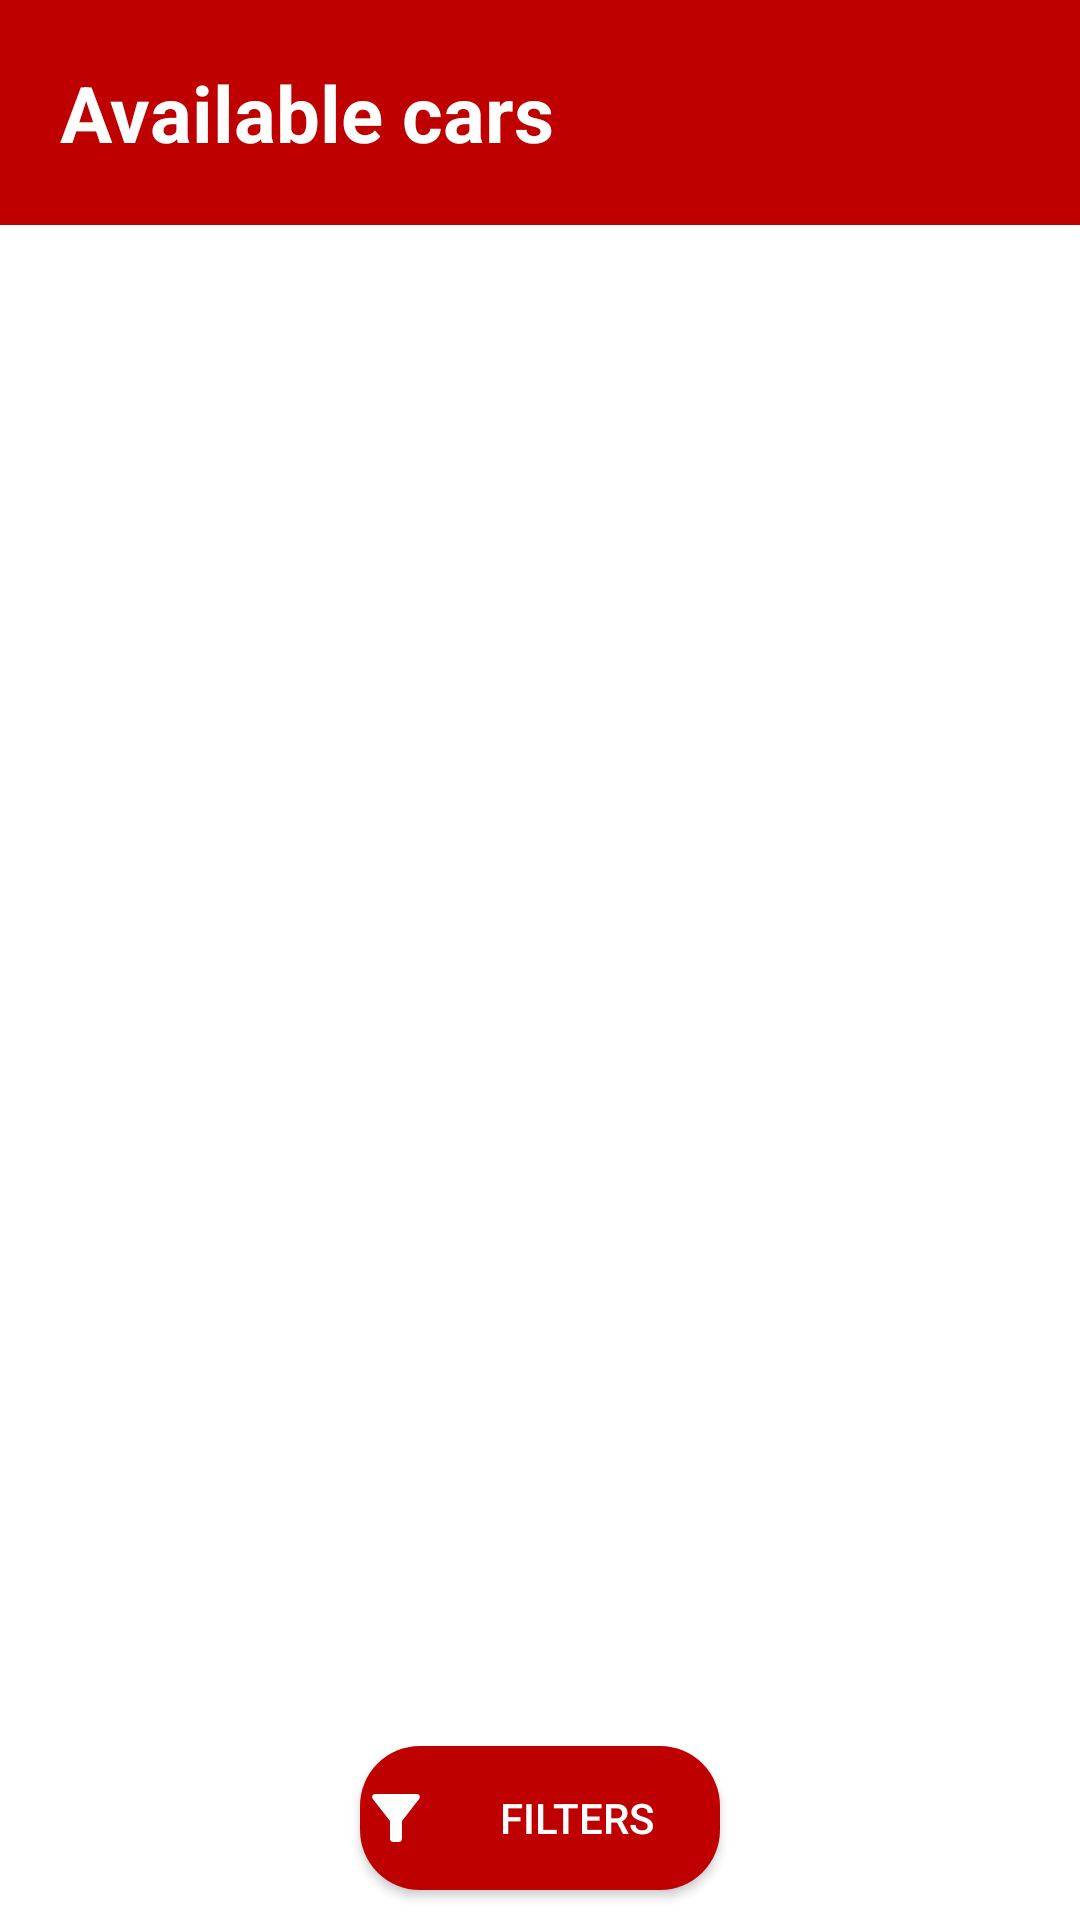

Produce the Android XML layout that renders to this screen, including the resource entries it uses.
<!-- AndroidManifest.xml: application theme Theme.Autoshare -->
<!-- res/layout/activity_cars_list.xml -->
<?xml version="1.0" encoding="utf-8"?>
<RelativeLayout xmlns:android="http://schemas.android.com/apk/res/android"
    xmlns:app="http://schemas.android.com/apk/res-auto"
    xmlns:tools="http://schemas.android.com/tools"
    android:layout_width="match_parent"
    android:layout_height="match_parent"
    tools:context=".ui.home.search.CarsListActivity">

    <RelativeLayout
        android:id="@+id/tv_title_container"
        android:layout_width="match_parent"
        android:layout_height="wrap_content"
        android:layout_alignParentTop="true"
        android:layout_marginBottom="15dp"
        android:background="@color/basic_red">

        <TextView
            android:id="@+id/tv_title"
            style="@style/HeadingsStyle"
            android:layout_width="wrap_content"
            android:layout_height="wrap_content"
            android:layout_marginVertical="20dp"
            android:layout_marginStart="20dp"
            android:text="@string/available_cars"
            android:textColor="@color/white"
            android:textStyle="bold" />
    </RelativeLayout>

    <ScrollView
        android:id="@+id/car_items"
        android:layout_width="match_parent"
        android:layout_height="wrap_content"
        android:layout_marginTop="70dp">

        <RelativeLayout
            android:layout_width="match_parent"
            android:layout_height="wrap_content"
            android:layout_marginHorizontal="25dp"
            android:layout_marginTop="5dp">

            <androidx.recyclerview.widget.RecyclerView
                android:id="@+id/rv_cars"
                android:layout_width="match_parent"
                android:layout_height="wrap_content"
                android:layout_alignParentTop="true"
                android:layout_alignParentBottom="true"
                tools:itemCount="6"
                tools:listitem="@layout/car_layout" />
        </RelativeLayout>
    </ScrollView>

    <Button
        android:id="@+id/bt_add_card"
        android:layout_width="match_parent"
        android:layout_height="wrap_content"
        android:layout_alignParentBottom="true"
        android:layout_marginLeft="120dp"
        android:layout_marginRight="120dp"
        android:layout_marginBottom="10dp"
        android:background="@drawable/rounded_corners_box_red"
        android:text="@string/filters"
        app:drawableLeftCompat="@drawable/ic_baseline_filter_alt_24"
        android:textColor="@android:color/white" />
</RelativeLayout>
<!-- res/layout/car_layout.xml (included above) -->
<?xml version="1.0" encoding="utf-8"?>
<LinearLayout xmlns:android="http://schemas.android.com/apk/res/android"
    xmlns:app="http://schemas.android.com/apk/res-auto"
    android:layout_width="match_parent"
    android:layout_height="wrap_content"
    android:layout_margin="5dp"
    android:clickable="true"
    android:focusable="true"
    app:cardCornerRadius="10dp"
    app:cardElevation="0dp">

    <RelativeLayout
        android:layout_width="match_parent"
        android:layout_height="match_parent"
        android:background="@drawable/rounded_corners_box_gray">

        <ImageView
            android:id="@+id/picture_car"
            android:layout_width="1000dp"
            android:layout_height="100dp"
            android:paddingTop="10dp"
            android:src="@drawable/logo" />

        <ImageView
            android:id="@+id/iv_line"
            android:layout_width="match_parent"
            android:layout_height="wrap_content"
            android:layout_below="@id/picture_car"
            android:layout_centerInParent="true"
            android:backgroundTint="@color/light_grey"
            android:paddingTop="6dp"
            android:src="@drawable/line_horizontal" />


        <TextView
            android:id="@+id/car_name"
            android:layout_width="wrap_content"
            android:layout_height="wrap_content"
            android:layout_below="@id/picture_car"
            android:layout_marginStart="20sp"
            android:layout_marginTop="20sp"
            android:layout_marginBottom="5sp"
            android:text="ime auta"
            android:textColor="@color/dark_grey"
            android:textStyle="bold" />


        <TextView
            android:id="@+id/car_star"
            android:layout_width="wrap_content"
            android:layout_height="wrap_content"
            android:layout_below="@+id/car_name"
            android:layout_marginStart="20sp"
            android:layout_marginTop="5sp"
            android:layout_marginEnd="20sp"
            android:layout_marginBottom="20sp"
            android:text="ocijena"

            android:textColor="@color/basic_grey"
            app:drawableLeftCompat="@drawable/ic_baseline_star_rate_24" />

        <TextView
            android:id="@+id/car_price"
            android:layout_width="wrap_content"
            android:layout_height="wrap_content"
            android:layout_below="@+id/car_name"
            android:layout_alignParentEnd="true"
            android:layout_marginStart="20sp"
            android:layout_marginTop="5sp"
            android:layout_marginEnd="20sp"
            android:layout_marginBottom="20sp"
            android:text="cijena/danu"
            android:textColor="@color/basic_red" />
    </RelativeLayout>

</LinearLayout>
<!-- resources referenced by this layout -->
<resources>
  <color name="basic_grey">#1d1d1d</color>
  <color name="basic_red">#bf0000</color>
  <color name="dark_grey">#111111</color>
  <color name="light_grey">#444444</color>
  <color name="white">#FFFFFFFF</color>
  <!-- drawable ic_baseline_filter_alt_24 (drawable) -->
  <vector android:height="24dp" android:tint="#FFFFFF"
      android:viewportHeight="24" android:viewportWidth="24"
      android:width="24dp" xmlns:android="http://schemas.android.com/apk/res/android">
      <path android:fillColor="@android:color/white" android:pathData="M4.25,5.61C6.27,8.2 10,13 10,13v6c0,0.55 0.45,1 1,1h2c0.55,0 1,-0.45 1,-1v-6c0,0 3.72,-4.8 5.74,-7.39C20.25,4.95 19.78,4 18.95,4H5.04C4.21,4 3.74,4.95 4.25,5.61z"/>
  </vector>
  <!-- drawable ic_baseline_star_rate_24 (drawable) -->
  <vector android:height="24dp" android:tint="#BF0000"
      android:viewportHeight="24" android:viewportWidth="24"
      android:width="24dp" xmlns:android="http://schemas.android.com/apk/res/android">
      <path android:fillColor="@android:color/white" android:pathData="M14.43,10l-2.43,-8l-2.43,8l-7.57,0l6.18,4.41l-2.35,7.59l6.17,-4.69l6.18,4.69l-2.35,-7.59l6.17,-4.41z"/>
  </vector>
  <!-- drawable line_horizontal (drawable) -->
  <?xml version="1.0" encoding="utf-8"?>
  <shape xmlns:android="http://schemas.android.com/apk/res/android"
      android:shape="line">
      <stroke
          android:width="1dp"
          android:color="@color/dark_grey" />
      <size android:height="2dp" />
  </shape>
  <!-- drawable logo: png bitmap (drawable, 17428 bytes) -->
  <!-- drawable rounded_corners_box_gray (drawable) -->
  <?xml version="1.0" encoding="utf-8"?>
  <shape xmlns:android="http://schemas.android.com/apk/res/android">
      <solid android:color="@color/darker_app_white"/>
      <corners android:radius="20dp"/>
      <padding android:left="0dp" android:top="0dp" android:right="0dp" android:bottom="0dp" />
  </shape>
  <!-- drawable rounded_corners_box_red (drawable) -->
  <?xml version="1.0" encoding="utf-8"?>
  <shape xmlns:android="http://schemas.android.com/apk/res/android">
      <solid android:color="@color/basic_red"/>
      <corners android:radius="20dp"/>
      <padding android:left="0dp" android:top="0dp" android:right="0dp" android:bottom="0dp" />
  </shape>
  <string name="available_cars">Available cars</string>
  <string name="filters">Filters</string>
  <style name="HeadingsStyle" parent="Theme.Autoshare">
          <item name="android:layout_width">wrap_content</item>
          <item name="android:layout_height">wrap_content</item>
          <item name="android:layout_marginTop">30dp</item>
          <item name="android:textSize">26sp</item>
          <item name="android:textColor">@color/dark_grey</item>
          <item name="android:textStyle">bold</item>
      </style>
  <style name="Theme.Autoshare" parent="Theme.MaterialComponents.Light.NoActionBar">
          
          <item name="colorPrimary">#bf0000</item>
          <item name="colorPrimaryVariant">#870000</item>
          <item name="colorOnPrimary">#dddddd</item>
          <item name="colorSurface">#eeeeee</item>
          <item name="colorError">#fa4c2e</item>
          
          <item name="colorSecondary">#444444</item>
          <item name="colorSecondaryVariant">#1d1d1d</item>
          <item name="colorOnSecondary">#111111</item>
          
          <item name="android:statusBarColor" tools:targetApi="l">#bf0000</item>
          
  
          <item name="colorPrimaryDark">#870000</item>
  
          <item name="android:windowDrawsSystemBarBackgrounds">true</item>
  
      </style>
  <color name="darker_app_white">#dddddd</color>
</resources>
